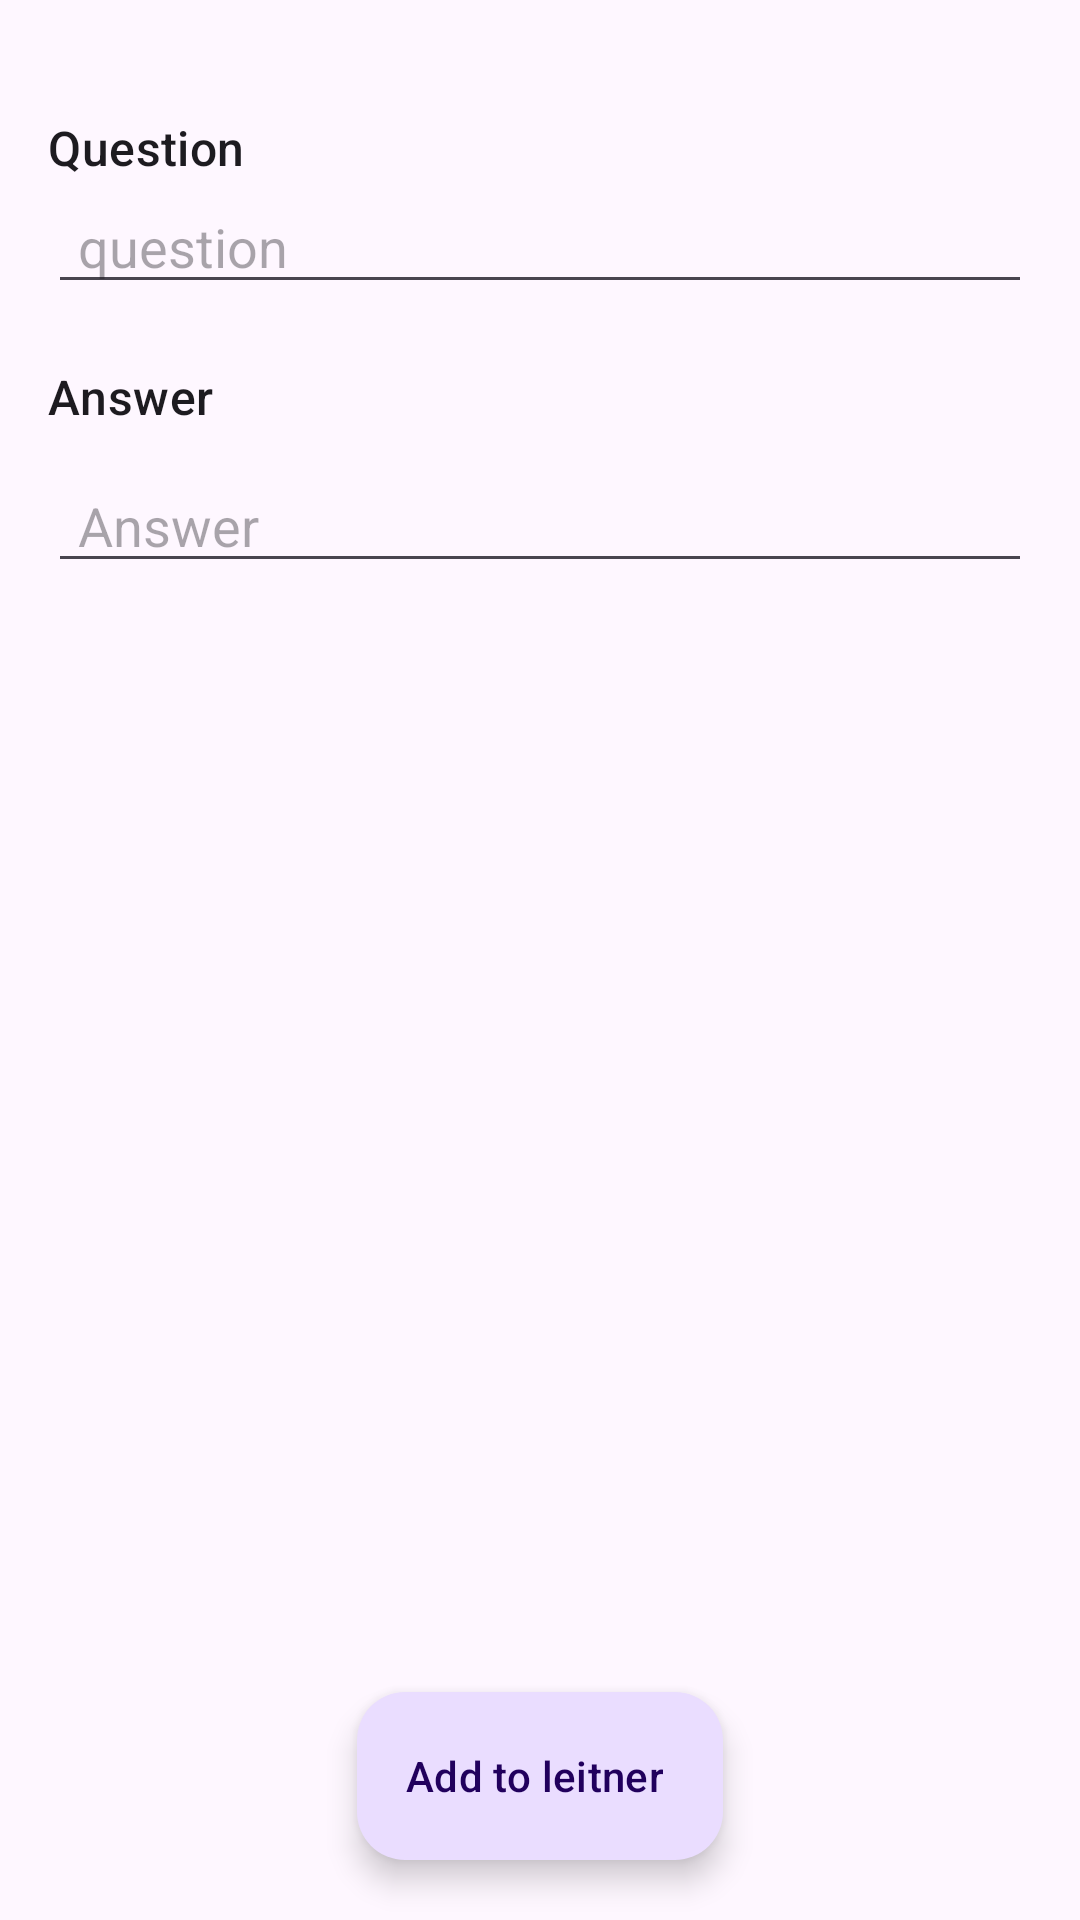

This screen was rendered from an Android layout file. Write that file and the resources it references.
<!-- AndroidManifest.xml: application theme Theme.Leitner -->
<!-- res/layout/fragment_add_card.xml -->
<?xml version="1.0" encoding="utf-8"?>
<androidx.constraintlayout.widget.ConstraintLayout xmlns:android="http://schemas.android.com/apk/res/android"
    xmlns:app="http://schemas.android.com/apk/res-auto"
    xmlns:tools="http://schemas.android.com/tools"
    android:layout_width="match_parent"
    android:layout_height="match_parent">

    <LinearLayout
        android:layout_width="match_parent"
        android:layout_height="0.dp"
        android:layout_marginStart="16dp"
        android:layout_marginEnd="16dp"
        android:orientation="vertical"
        app:layout_constraintBottom_toTopOf="@+id/guideline2"
        app:layout_constraintTop_toTopOf="@+id/guideline">

        <TextView
            style="?textAppearanceTitleMedium"
            android:layout_width="match_parent"
            android:layout_height="wrap_content"
            android:text="@string/question" />

        <EditText
            android:id="@+id/et_question"
            android:layout_width="match_parent"
            android:layout_height="wrap_content"
            android:paddingStart="@dimen/card_indentation_padding_start"
            android:paddingTop="@dimen/card_indentation_padding_start"
            android:hint="question" />

        <TextView
            style="?textAppearanceTitleMedium"
            android:layout_width="match_parent"
            android:layout_height="wrap_content"
            android:layout_marginTop="20dp"
            android:text="@string/answer" />

        <EditText
            android:id="@+id/et_answer"
            android:layout_width="match_parent"
            android:layout_height="wrap_content"
            android:layout_marginTop="@dimen/card_indentation_padding_start"
            android:paddingStart="@dimen/card_indentation_padding_start"
            android:hint="@string/answer" />
    </LinearLayout>


    <com.google.android.material.floatingactionbutton.ExtendedFloatingActionButton
        android:layout_width="wrap_content"
        android:layout_height="wrap_content"
        app:layout_constraintTop_toBottomOf="@+id/guideline2"
        app:layout_constraintEnd_toEndOf="parent"
        app:layout_constraintStart_toStartOf="parent"
        app:layout_constraintBottom_toBottomOf="parent"
        app:icon="@drawable/ic_add_24"
        android:text="@string/add_to_leitner"/>


    

    <androidx.constraintlayout.widget.Guideline
        android:id="@+id/guideline"
        android:layout_width="wrap_content"
        android:layout_height="match_parent"
        android:orientation="horizontal"
        app:layout_constraintGuide_percent="0.06" />

    <androidx.constraintlayout.widget.Guideline
        android:id="@+id/guideline2"
        android:layout_width="wrap_content"
        android:layout_height="match_parent"
        android:orientation="horizontal"
        app:layout_constraintGuide_percent="0.85" />

</androidx.constraintlayout.widget.ConstraintLayout>
<!-- resources referenced by this layout -->
<resources>
  <dimen name="card_indentation_padding_start">10dp</dimen>
  <string name="add_to_leitner">Add to leitner</string>
  <string name="answer">Answer</string>
  <string name="question">Question</string>
  <style name="Theme.Leitner" parent="Base.Theme.Leitner" />
  <style name="Base.Theme.Leitner" parent="Theme.Material3.DayNight.NoActionBar">
          
          
      </style>
</resources>
